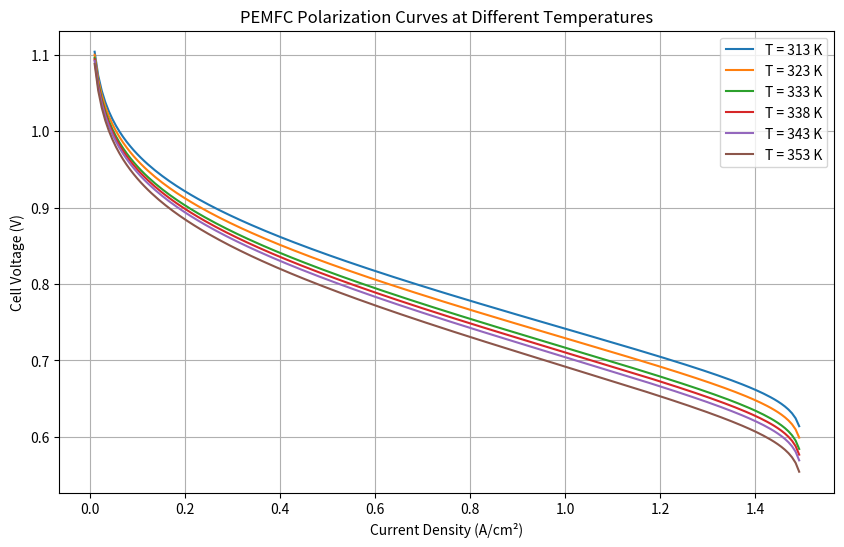

The matplotlib source for this figure:
import numpy as np
import matplotlib.pyplot as plt

# Constants
R = 8.314  # Universal gas constant (J/mol K)
F = 96485  # Faraday's constant (C/mol)
E0 = 1.229  # Standard reversible potential (V)
alpha = 0.5  # Charge transfer coefficient
P_H2 = 1.0  # Partial pressure of H2 (atm)
P_O2 = 1.0  # Partial pressure of O2 (atm)
P_ref = 1.0  # Reference pressure (atm)
I0 = 1e-3  # Exchange current density (A/cm^2)
R_ohm = 0.1  # Ohmic resistance (Ohm cm^2)
I_lim = 1.5  # Limiting current density (A/cm^2)
current_density = np.linspace(0.01, I_lim, 200)  # Range of current densities (A/cm^2)

# Temperature profiles (K)
temperatures = [313, 323, 333, 338, 343, 353]

# Function to calculate polarization curve
def calculate_voltage(T, current_density):
    E = E0 + (R * T / (2 * F)) * np.log(P_ref / (P_H2 * np.sqrt(P_O2)))
    eta_act = (R * T / (alpha * F)) * np.log(current_density / I0)
    eta_ohm = current_density * R_ohm
    eta_conc = -(R * T / (2 * F)) * np.log(1 - (current_density / I_lim))
    voltage = E - eta_act - eta_ohm - eta_conc
    return voltage

if __name__ == '__main__':
    # Plotting polarization curves
    plt.figure(figsize=(10, 6))

    for T in temperatures:
        voltage = calculate_voltage(T, current_density)
        plt.plot(current_density, voltage, label=f'T = {T} K')

    plt.title('PEMFC Polarization Curves at Different Temperatures')
    plt.xlabel('Current Density (A/cm²)')
    plt.ylabel('Cell Voltage (V)')
    plt.grid(True)
    plt.legend()
    plt.show()
